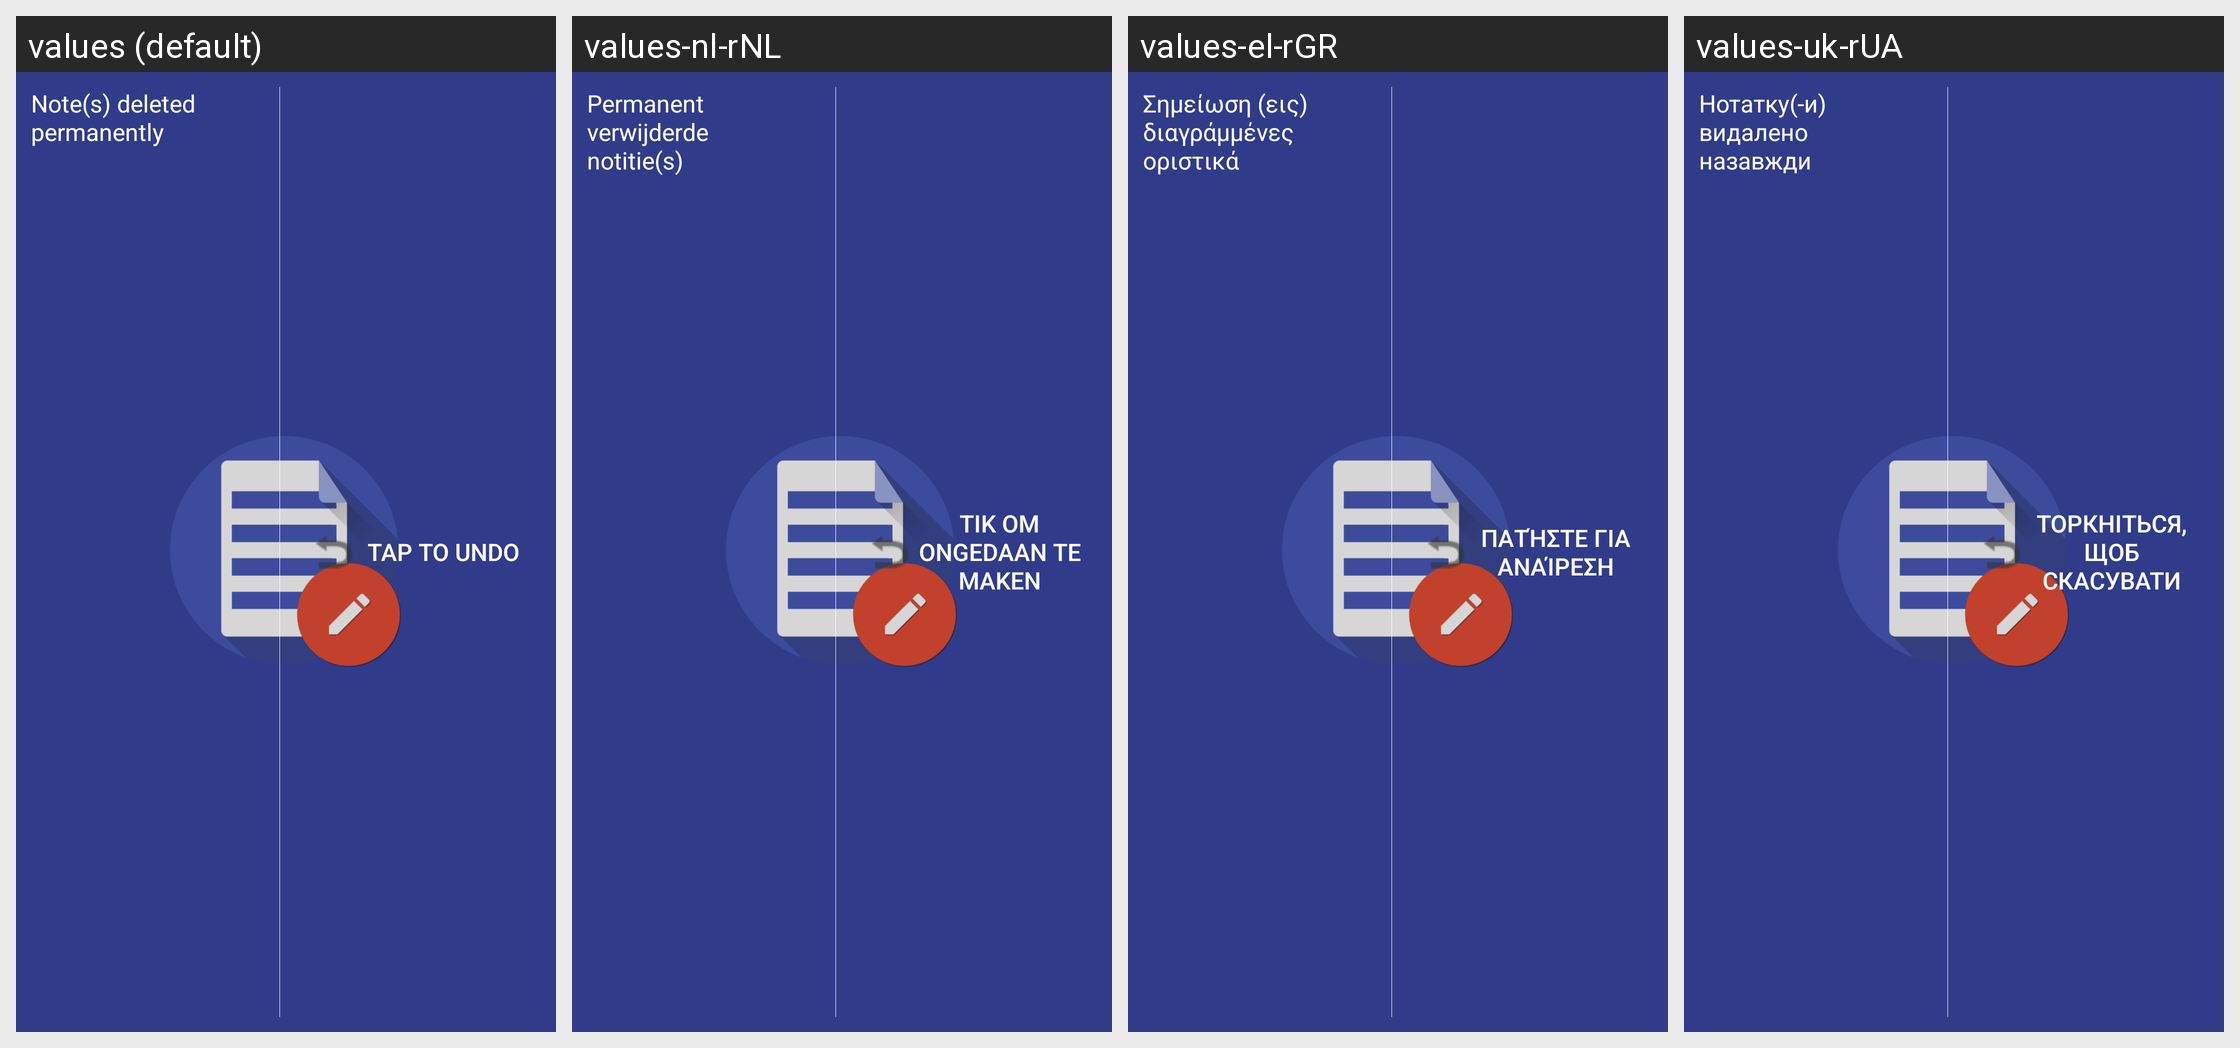

Here is an Android app screen in its default locale and in the app's own translations. Write out the translated-string differences for the strings that appear on this screen.
Android screen res/layout/undo_row.xml rendered under 4 locales, left to right: values (default), values-nl-rNL, values-el-rGR, values-uk-rUA. Device: Nexus 5 (rendered at 1080×1920; each locale shown at half size, 540×960, under a caption strip naming it); theme OmniNotesTheme.ApiSpec.Branded.
Other locales in the repository, not shown: values-ar, values-ar-rSA, values-ca-rES, values-cs, values-cs-rCZ, values-de, values-de-rDE, values-el, values-en, values-en-rUS, values-es, values-es-rES, values-es-rXA, values-eu-rES, values-fa-rIR, values-fi-rFI, values-fr, values-fr-rFR, values-gl, values-gl-rES, values-hi, values-hi-rIN, values-hr-rHR, values-hu-rHU, values-id, values-in, values-in-rID, values-it, values-it-rIT, values-iw, values-iw-rIL, values-ja-rJP, values-kh, values-km, values-km-rKH, values-lo, values-lo-rLA, values-lv-rLV, values-my-rMM, values-nb-rNO, values-nl, values-or-rIN, values-pl-rPL, values-pt-rBR, values-pt-rPT, values-ro-rRO, values-ru, values-ru-rRU, values-si-rLK, values-sk, values-sk-rSK, values-sl, values-sl-rSI, values-sr-rSP, values-sv, values-sv-rSE, values-tr, values-tr-rTR, values-uk, values-ur-rPK, values-zh-rCN, values-zh-rTW.
Strings drawn on this screen, with the default value and each locale's value (text and hints the layout hard-codes, and strings that could not be matched under every locale, appear in the picture but are not listed):

note_deleted
  values: Note(s) deleted permanently
  values-nl-rNL: Permanent verwijderde notitie(s)
  values-el-rGR: Σημείωση (εις) διαγράμμένες οριστικά
  values-uk-rUA: Нотатку(-и) видалено назавжди

tap_to_undo
  values: Tap to undo
  values-nl-rNL: Tik om ongedaan te maken
  values-el-rGR: Πατήστε για αναίρεση
  values-uk-rUA: Торкніться, щоб скасувати
